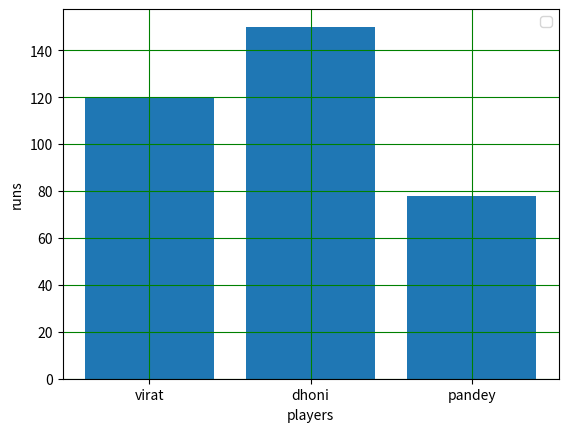

Reproduce this figure in Python.
#!/usr/bin/python3

import  matplotlib.pyplot    as   plt
#   only  loading  python ori  lib 
player=["virat","dhoni","pandey"]
runs=[120,150,78]


plt.xlabel("players")
plt.ylabel("runs")
plt.bar(player,runs)
plt.grid(color='green')  #  to form  grid  in graph 
plt.legend() #   to show labels with plot  
plt.show()

